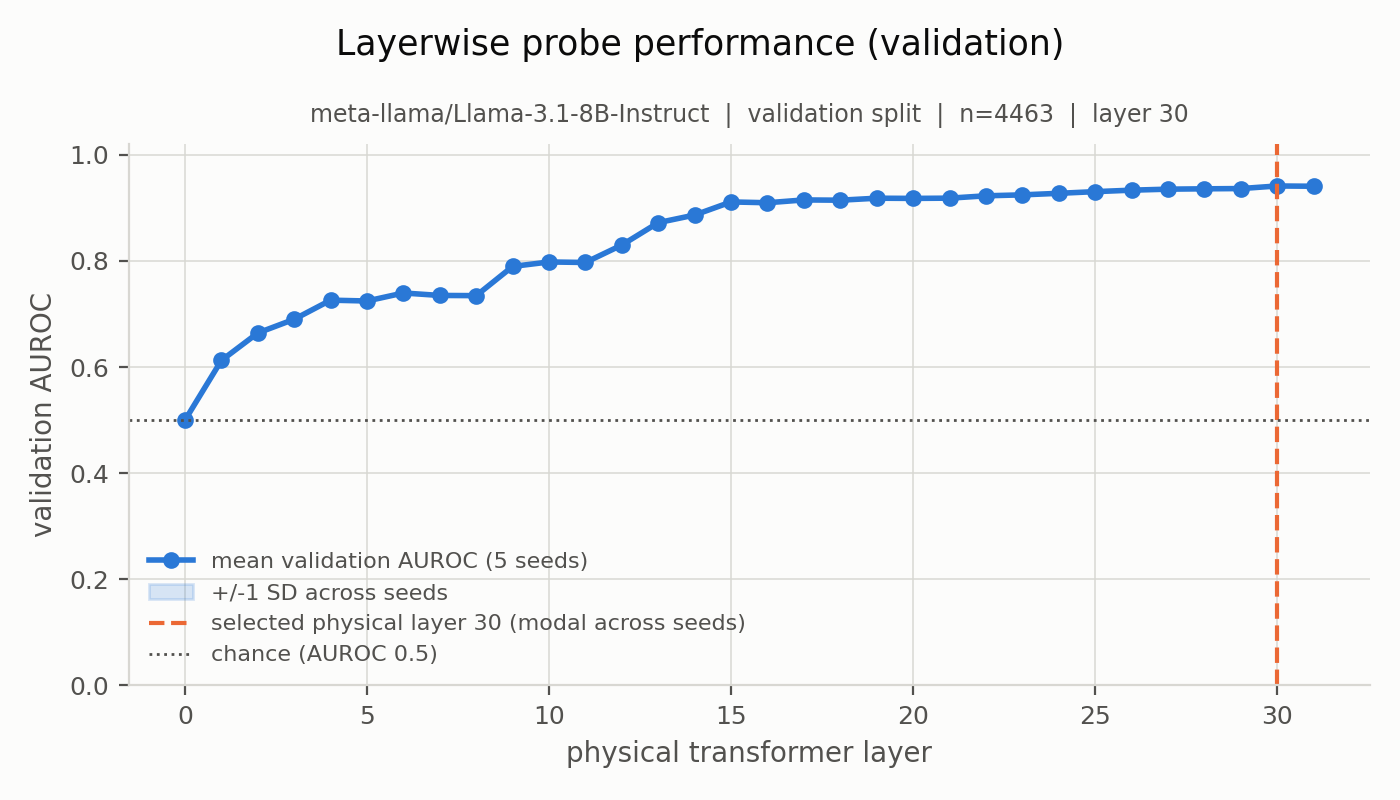

The file beside this chart, header and first rows:
activation_layer_index, physical_layer, mean_validation_auroc, sd_across_seeds, seed_2026_validation_auroc, seed_2027_validation_auroc, seed_2028_validation_auroc, seed_2029_validation_auroc, seed_2030_validation_auroc
0, 0, 0.5, 0.0, 0.5, 0.5, 0.5, 0.5, 0.5
1, 1, 0.6125, 0.0, 0.6125, 0.6125, 0.6125, 0.6125, 0.6125
2, 2, 0.6642, 0.0, 0.6642, 0.6642, 0.6642, 0.6642, 0.6642
3, 3, 0.6901, 0.0, 0.6901, 0.6901, 0.6901, 0.6901, 0.6901
4, 4, 0.7261, 0.0, 0.7261, 0.7261, 0.7261, 0.7261, 0.7261
5, 5, 0.7245, 0.0, 0.7245, 0.7245, 0.7245, 0.7245, 0.7245
6, 6, 0.7396, 0.0, 0.7396, 0.7396, 0.7396, 0.7396, 0.7396
7, 7, 0.735, 0.0, 0.735, 0.735, 0.735, 0.735, 0.735
8, 8, 0.7346, 0.0, 0.7346, 0.7346, 0.7346, 0.7346, 0.7346
9, 9, 0.7897, 0.0, 0.7897, 0.7897, 0.7897, 0.7897, 0.7897
10, 10, 0.7981, 0.0, 0.7981, 0.7981, 0.7981, 0.7981, 0.7981
11, 11, 0.7971, 0.0, 0.7971, 0.7971, 0.7971, 0.7971, 0.7971
12, 12, 0.83, 1.2412670766236366e-16, 0.83, 0.83, 0.83, 0.83, 0.83
13, 13, 0.8722, 1.2412670766236366e-16, 0.8722, 0.8722, 0.8722, 0.8722, 0.8722
14, 14, 0.8866, 0.0, 0.8866, 0.8866, 0.8866, 0.8866, 0.8866
15, 15, 0.9112, 1.2412670766236366e-16, 0.9112, 0.9112, 0.9112, 0.9112, 0.9112
16, 16, 0.9097, 0.0, 0.9097, 0.9097, 0.9097, 0.9097, 0.9097
17, 17, 0.915, 0.0, 0.915, 0.915, 0.915, 0.915, 0.915
18, 18, 0.9145, 0.0, 0.9145, 0.9145, 0.9145, 0.9145, 0.9145
19, 19, 0.9183, 0.0, 0.9183, 0.9183, 0.9183, 0.9183, 0.9183
20, 20, 0.9179, 1.2412670766236366e-16, 0.9179, 0.9179, 0.9179, 0.9179, 0.9179
21, 21, 0.9183, 1.2412670766236366e-16, 0.9183, 0.9183, 0.9183, 0.9183, 0.9183
22, 22, 0.9228, 1.2412670766236366e-16, 0.9228, 0.9228, 0.9228, 0.9228, 0.9228
23, 23, 0.9246, 0.0, 0.9246, 0.9246, 0.9246, 0.9246, 0.9246
24, 24, 0.9275, 1.2412670766236366e-16, 0.9275, 0.9275, 0.9275, 0.9275, 0.9275
25, 25, 0.9306, 0.0, 0.9306, 0.9306, 0.9306, 0.9306, 0.9306
26, 26, 0.9334, 1.2412670766236366e-16, 0.9334, 0.9334, 0.9334, 0.9334, 0.9334
27, 27, 0.9353, 0.0, 0.9353, 0.9353, 0.9353, 0.9353, 0.9353
28, 28, 0.936, 0.0, 0.936, 0.936, 0.936, 0.936, 0.936
29, 29, 0.9364, 1.2412670766236366e-16, 0.9364, 0.9364, 0.9364, 0.9364, 0.9364
30, 30, 0.9413, 0.0, 0.9413, 0.9413, 0.9413, 0.9413, 0.9413
31, 31, 0.9408, 0.0, 0.9408, 0.9408, 0.9408, 0.9408, 0.9408
